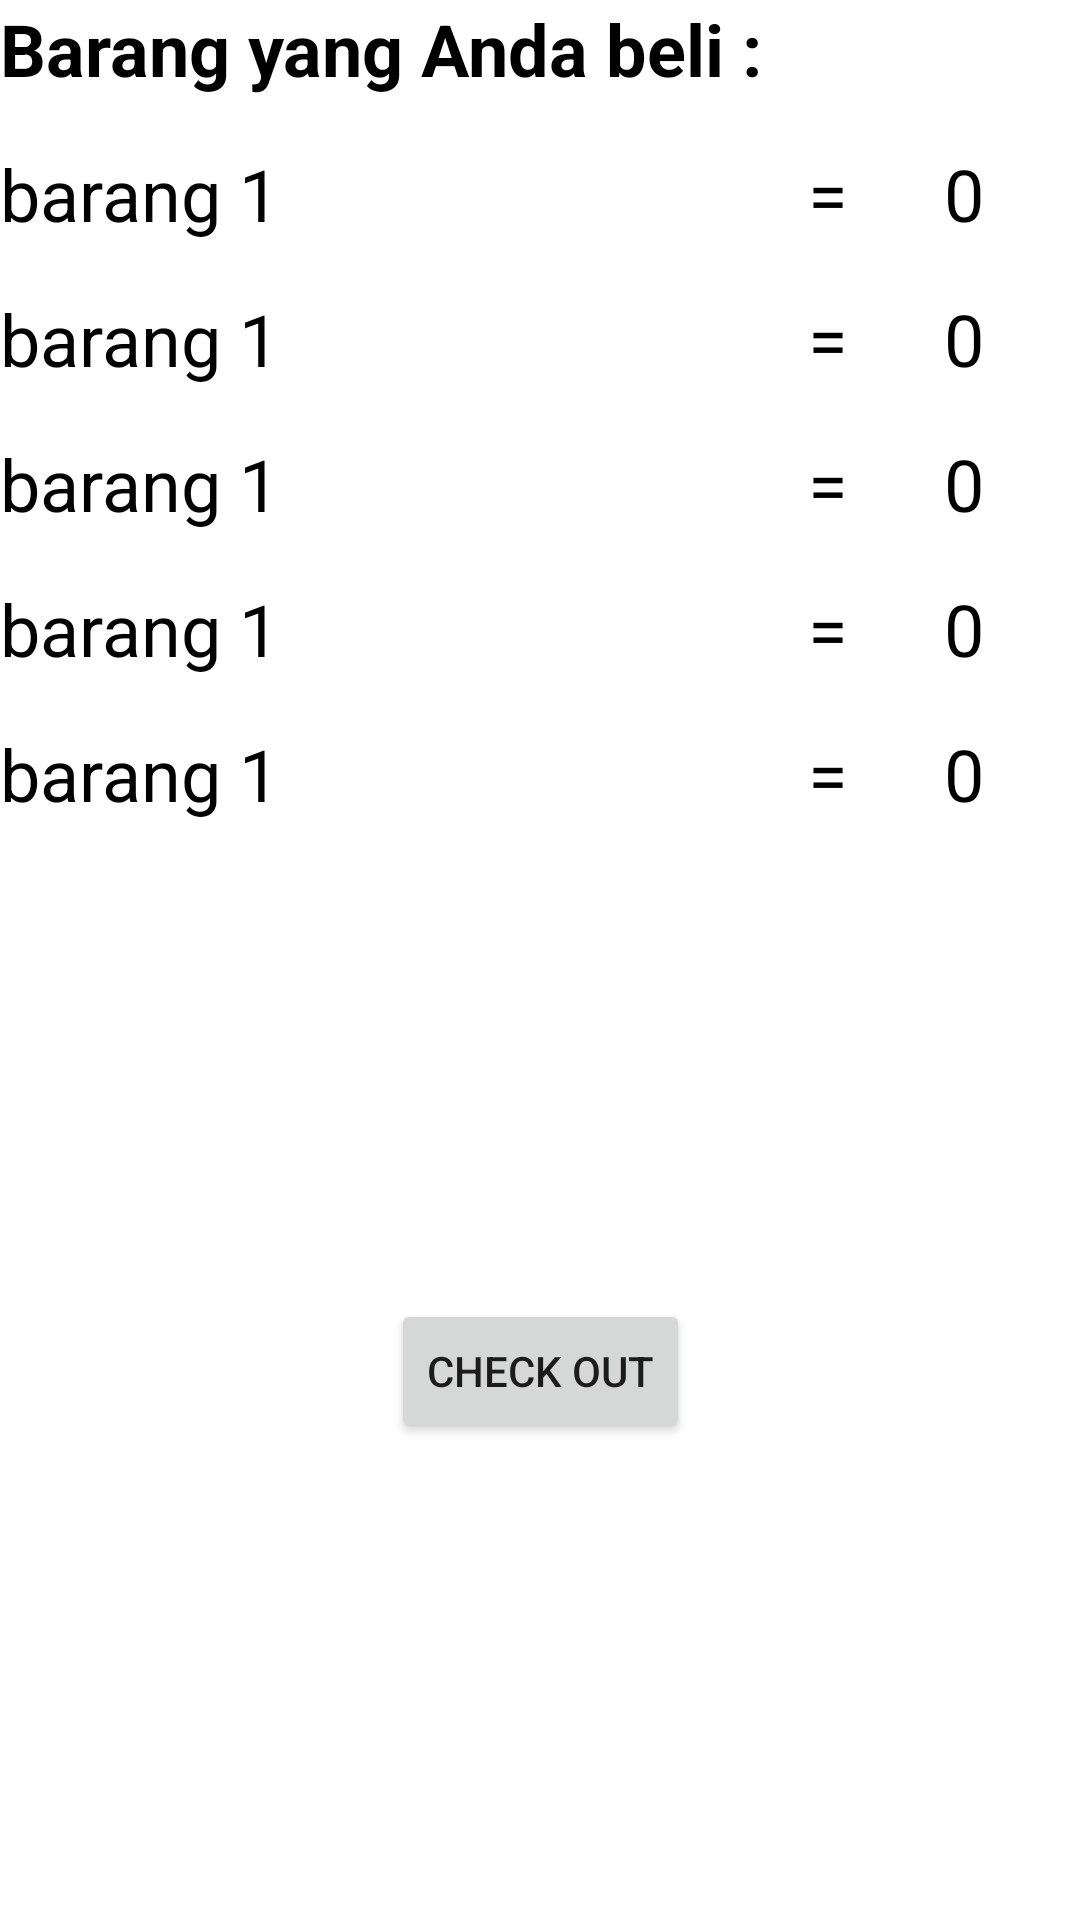

Reconstruct the res/layout file that produces this screen, plus the resources it refers to.
<!-- AndroidManifest.xml: application theme Theme.FiveActivity -->
<!-- res/layout/activity_check_out.xml -->
<?xml version="1.0" encoding="utf-8"?>
<androidx.constraintlayout.widget.ConstraintLayout xmlns:android="http://schemas.android.com/apk/res/android"
    xmlns:app="http://schemas.android.com/apk/res-auto"
    xmlns:tools="http://schemas.android.com/tools"
    android:layout_width="match_parent"
    android:layout_height="match_parent"
    tools:context=".checkOut">

    <TextView
        android:id="@+id/barang4"
        android:layout_width="0dp"
        android:layout_height="wrap_content"
        android:layout_marginTop="16sp"
        android:text="barang 1"
        android:textColor="#000000"
        android:textSize="24sp"
        android:visibility="visible"
        app:layout_constraintEnd_toStartOf="@+id/samaDengan4"
        app:layout_constraintStart_toStartOf="parent"
        app:layout_constraintTop_toBottomOf="@+id/barang3" />

    <TextView
        android:id="@+id/samaDengan4"
        android:layout_width="wrap_content"
        android:layout_height="wrap_content"
        android:layout_marginTop="16sp"
        android:layout_marginRight="32sp"
        android:text="="
        android:textColor="#000000"
        android:textSize="24sp"
        android:visibility="visible"
        app:layout_constraintEnd_toStartOf="@+id/jumlah4"
        app:layout_constraintTop_toBottomOf="@+id/samaDengan3" />

    <TextView
        android:id="@+id/jumlah4"
        android:layout_width="wrap_content"
        android:layout_height="wrap_content"
        android:layout_marginTop="16sp"
        android:layout_marginRight="32sp"
        android:text="0"
        android:textColor="#000000"
        android:textSize="24sp"
        android:visibility="visible"
        app:layout_constraintEnd_toEndOf="parent"
        app:layout_constraintTop_toBottomOf="@+id/jumlah3" />

    <TextView
        android:id="@+id/barang3"
        android:layout_width="0dp"
        android:layout_height="wrap_content"
        android:layout_marginTop="16sp"
        android:text="barang 1"
        android:textColor="#000000"
        android:textSize="24sp"
        android:visibility="visible"
        app:layout_constraintEnd_toStartOf="@+id/samaDengan3"
        app:layout_constraintStart_toStartOf="parent"
        app:layout_constraintTop_toBottomOf="@+id/barang2" />

    <TextView
        android:id="@+id/samaDengan3"
        android:layout_width="wrap_content"
        android:layout_height="wrap_content"
        android:layout_marginTop="16sp"
        android:layout_marginRight="32sp"
        android:text="="
        android:textColor="#000000"
        android:textSize="24sp"
        android:visibility="visible"
        app:layout_constraintEnd_toStartOf="@+id/jumlah3"
        app:layout_constraintTop_toBottomOf="@+id/samaDengan2" />

    <TextView
        android:id="@+id/jumlah3"
        android:layout_width="wrap_content"
        android:layout_height="wrap_content"
        android:layout_marginTop="16sp"
        android:layout_marginRight="32sp"
        android:text="0"
        android:textColor="#000000"
        android:textSize="24sp"
        android:visibility="visible"
        app:layout_constraintEnd_toEndOf="parent"
        app:layout_constraintTop_toBottomOf="@+id/jumlah2" />

    <TextView
        android:id="@+id/barang2"
        android:layout_width="0dp"
        android:layout_height="wrap_content"
        android:layout_marginTop="16sp"
        android:text="barang 1"
        android:textColor="#000000"
        android:textSize="24sp"
        android:visibility="visible"
        app:layout_constraintEnd_toStartOf="@+id/samaDengan2"
        app:layout_constraintHorizontal_bias="0.0"
        app:layout_constraintStart_toStartOf="parent"
        app:layout_constraintTop_toBottomOf="@+id/barang1" />

    <TextView
        android:id="@+id/samaDengan2"
        android:layout_width="wrap_content"
        android:layout_height="wrap_content"
        android:layout_marginTop="16sp"
        android:layout_marginRight="32sp"
        android:text="="
        android:textColor="#000000"
        android:textSize="24sp"
        android:visibility="visible"
        app:layout_constraintEnd_toStartOf="@+id/jumlah2"
        app:layout_constraintTop_toBottomOf="@+id/samaDengan1" />

    <TextView
        android:id="@+id/jumlah2"
        android:layout_width="wrap_content"
        android:layout_height="wrap_content"
        android:layout_marginTop="16sp"
        android:layout_marginRight="32sp"
        android:text="0"
        android:textColor="#000000"
        android:textSize="24sp"
        android:visibility="visible"
        app:layout_constraintEnd_toEndOf="parent"
        app:layout_constraintTop_toBottomOf="@+id/jumlah1" />

    <TextView
        android:id="@+id/barang5"
        android:layout_width="0dp"
        android:layout_height="wrap_content"
        android:layout_marginTop="16sp"
        android:text="barang 1"
        android:textColor="#000000"
        android:textSize="24sp"
        android:visibility="visible"
        app:layout_constraintEnd_toStartOf="@+id/samaDengan5"
        app:layout_constraintHorizontal_bias="0.0"
        app:layout_constraintStart_toStartOf="parent"
        app:layout_constraintTop_toBottomOf="@+id/barang4" />

    <TextView
        android:id="@+id/samaDengan5"
        android:layout_width="wrap_content"
        android:layout_height="wrap_content"
        android:layout_marginTop="16sp"
        android:layout_marginRight="32sp"
        android:text="="
        android:textColor="#000000"
        android:textSize="24sp"
        android:visibility="visible"
        app:layout_constraintEnd_toStartOf="@+id/jumlah5"
        app:layout_constraintTop_toBottomOf="@+id/samaDengan4" />

    <TextView
        android:id="@+id/jumlah5"
        android:layout_width="wrap_content"
        android:layout_height="wrap_content"
        android:layout_marginTop="16sp"
        android:layout_marginRight="32sp"
        android:text="0"
        android:textColor="#000000"
        android:textSize="24sp"
        android:visibility="visible"
        app:layout_constraintEnd_toEndOf="parent"
        app:layout_constraintTop_toBottomOf="@+id/jumlah4" />

    <TextView
        android:id="@+id/mainText"
        android:layout_width="0dp"
        android:layout_height="wrap_content"
        android:text="Barang yang Anda beli :"
        android:textAppearance="@style/TextAppearance.AppCompat.Medium"
        android:textColor="#000000"
        android:textSize="24sp"
        android:textStyle="bold"
        app:layout_constraintEnd_toEndOf="parent"
        app:layout_constraintStart_toStartOf="parent"
        app:layout_constraintTop_toTopOf="parent" />

    <TextView
        android:id="@+id/barang1"
        android:layout_width="0dp"
        android:layout_height="wrap_content"
        android:layout_marginTop="16sp"
        android:text="barang 1"
        android:textColor="#000000"
        android:textSize="24sp"
        android:visibility="visible"
        app:layout_constraintEnd_toStartOf="@+id/samaDengan1"
        app:layout_constraintStart_toStartOf="parent"
        app:layout_constraintTop_toBottomOf="@+id/mainText" />

    <TextView
        android:id="@+id/samaDengan1"
        android:layout_width="wrap_content"
        android:layout_height="wrap_content"
        android:layout_marginTop="16sp"
        android:layout_marginRight="32sp"
        android:text="="
        android:textColor="#000000"
        android:textSize="24sp"
        android:visibility="visible"
        app:layout_constraintEnd_toStartOf="@+id/jumlah1"
        app:layout_constraintTop_toBottomOf="@+id/mainText" />

    <TextView
        android:id="@+id/jumlah1"
        android:layout_width="wrap_content"
        android:layout_height="wrap_content"
        android:layout_marginTop="16sp"
        android:layout_marginRight="32sp"
        android:text="0"
        android:textColor="#000000"
        android:textSize="24sp"
        android:visibility="visible"
        app:layout_constraintEnd_toEndOf="parent"
        app:layout_constraintTop_toBottomOf="@+id/mainText" />

    <Button
        android:id="@+id/finalCheckout"
        android:layout_width="wrap_content"
        android:layout_height="wrap_content"
        android:text="@string/label_checkout"
        app:layout_constraintBottom_toBottomOf="parent"
        app:layout_constraintEnd_toEndOf="parent"
        app:layout_constraintStart_toStartOf="parent"
        app:layout_constraintTop_toBottomOf="@+id/barang5"
        android:onClick="checkout"/>

</androidx.constraintlayout.widget.ConstraintLayout>
<!-- resources referenced by this layout -->
<resources>
  <string name="label_checkout">check out</string>
  <style name="Theme.FiveActivity" parent="Theme.MaterialComponents.DayNight.DarkActionBar">
          
          <item name="colorPrimary">@color/purple_500</item>
          <item name="colorPrimaryVariant">@color/purple_700</item>
          <item name="colorOnPrimary">@color/white</item>
          
          <item name="colorSecondary">@color/teal_200</item>
          <item name="colorSecondaryVariant">@color/teal_700</item>
          <item name="colorOnSecondary">@color/black</item>
          
          <item name="android:statusBarColor" tools:targetApi="l">?attr/colorPrimaryVariant</item>
          
      </style>
  <!-- not gathered from this repository: default colours our renderer supplied (Android Studio template values) -->
  <color name="purple_500">#FF6200EE</color>
  <color name="purple_700">#FF3700B3</color>
  <color name="teal_200">#FF03DAC5</color>
  <color name="teal_700">#FF018786</color>
  <color name="black">#FF000000</color>
  <color name="white">#FFFFFFFF</color>
</resources>
